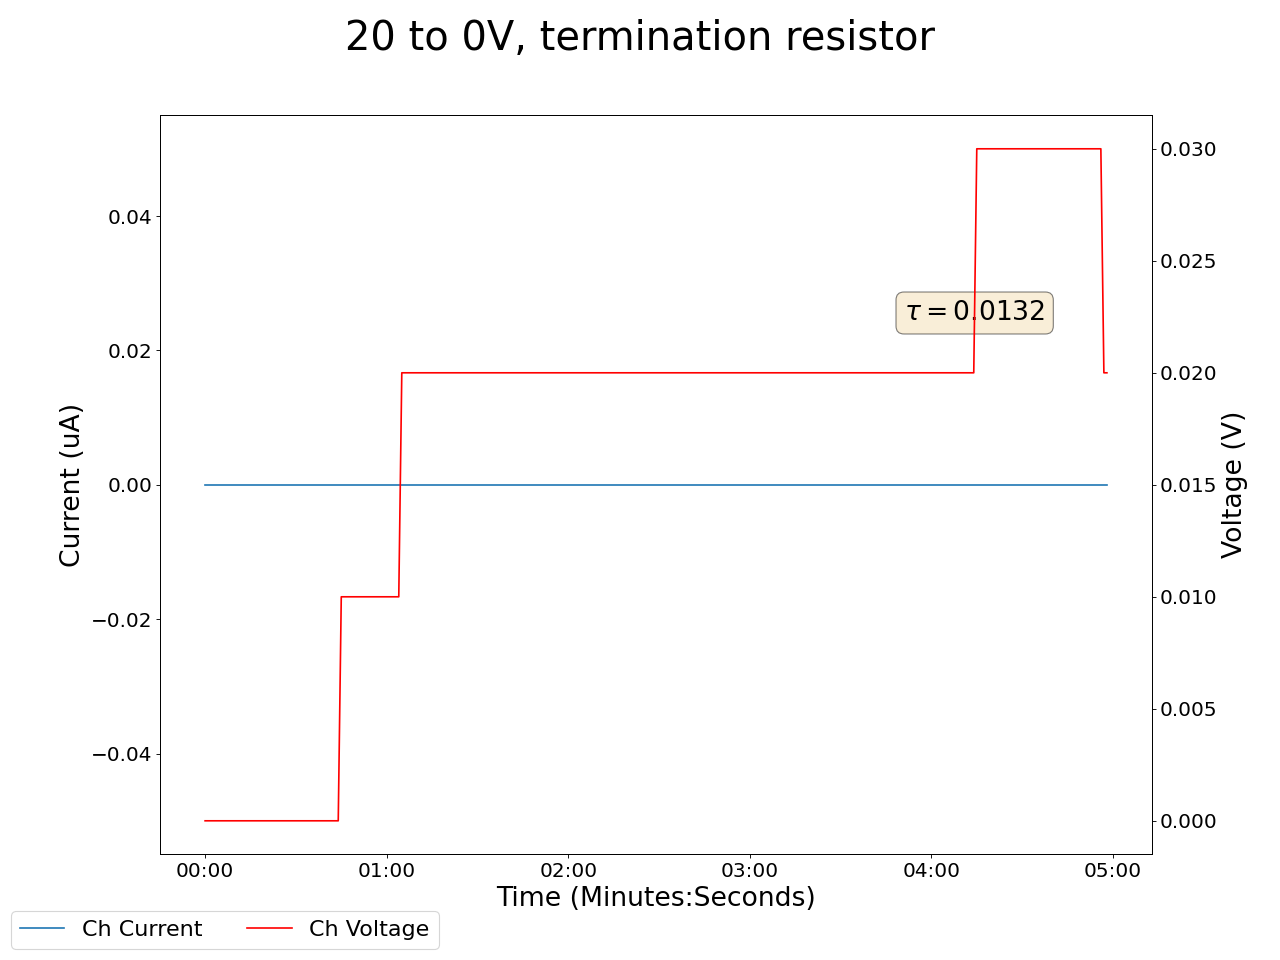

Data behind this chart, as committed beside it:
2024-12-11 14:36:16.492499, 0.4399999976158142, 0.0, 0.07999999821186066, 0.0, 0.1899999976158142, 0.0, 0.15000000596046448, 0.0, 0.0, 0.0, 0.0, 0.0, 0.18000000715255737, 0.0, 0.9300000071525574, 0.0, 0.0, 0.0, 0.0, 0.0, 0.4000000059604645, 0.0, 0.5799999833106995
2024-12-11 14:36:17.492407, 0.44, 0.0, 0.08, 0.0, 0.19, 0.0, 0.15, 0.0, 0.0, 0.0, 0.0, 0.0, 0.18, 0.0, 0.93, 0.0, 0.0, 0.0, 0.0, 0.0, 0.4, 0.0, 0.58
2024-12-11 14:36:18.492407, 0.44, 0.0, 0.08, 0.0, 0.19, 0.0, 0.15, 0.0, 0.0, 0.0, 0.0, 0.0, 0.18, 0.0, 0.93, 0.0, 0.0, 0.0, 0.0, 0.0, 0.4, 0.0, 0.58
2024-12-11 14:36:19.492407, 0.44, 0.0, 0.08, 0.0, 0.19, 0.0, 0.15, 0.0, 0.0, 0.0, 0.0, 0.0, 0.18, 0.0, 0.93, 0.0, 0.0, 0.0, 0.0, 0.0, 0.4, 0.0, 0.58
2024-12-11 14:36:20.492407, 0.44, 0.0, 0.08, 0.0, 0.19, 0.0, 0.15, 0.0, 0.0, 0.0, 0.0, 0.0, 0.18, 0.0, 0.93, 0.0, 0.0, 0.0, 0.0, 0.0, 0.4, 0.0, 0.58
2024-12-11 14:36:21.492407, 0.44, 0.0, 0.08, 0.0, 0.19, 0.0, 0.15, 0.0, 0.0, 0.0, 0.0, 0.0, 0.18, 0.0, 0.93, 0.0, 0.0, 0.0, 0.0, 0.0, 0.4, 0.0, 0.58
2024-12-11 14:36:22.492407, 0.44, 0.0, 0.08, 0.0, 0.19, 0.0, 0.16, 0.0, 0.0, 0.0, 0.0, 0.0, 0.18, 0.0, 0.93, 0.0, 0.0, 0.0, 0.0, 0.0, 0.4, 0.0, 0.58
2024-12-11 14:36:23.492407, 0.44, 0.0, 0.08, 0.0, 0.19, 0.0, 0.16, 0.0, 0.0, 0.0, 0.0, 0.0, 0.18, 0.0, 0.93, 0.0, 0.0, 0.0, 0.0, 0.0, 0.4, 0.0, 0.58
2024-12-11 14:36:24.492407, 0.44, 0.0, 0.08, 0.0, 0.19, 0.0, 0.16, 0.0, 0.0, 0.0, 0.0, 0.0, 0.18, 0.0, 0.93, 0.0, 0.0, 0.0, 0.0, 0.0, 0.4, 0.0, 0.58
2024-12-11 14:36:25.492407, 0.44, 0.0, 0.08, 0.0, 0.19, 0.0, 0.16, 0.0, 0.0, 0.0, 0.0, 0.0, 0.18, 0.0, 0.93, 0.0, 0.0, 0.0, 0.0, 0.0, 0.4, 0.0, 0.58
2024-12-11 14:36:26.492407, 0.44, 0.0, 0.08, 0.0, 0.19, 0.0, 0.16, 0.0, 0.0, 0.0, 0.0, 0.0, 0.18, 0.0, 0.93, 0.0, 0.0, 0.0, 0.0, 0.0, 0.4, 0.0, 0.58
2024-12-11 14:36:27.492407, 0.45, 0.0, 0.08, 0.0, 0.19, 0.0, 0.16, 0.0, 0.0, 0.0, 0.0, 0.0, 0.18, 0.0, 0.93, 0.0, 0.0, 0.0, 0.0, 0.0, 0.4, 0.0, 0.58
2024-12-11 14:36:28.492407, 0.45, 0.0, 0.08, 0.0, 0.19, 0.0, 0.16, 0.0, 0.0, 0.0, 0.0, 0.0, 0.18, 0.0, 0.93, 0.0, 0.0, 0.0, 0.0, 0.0, 0.4, 0.0, 0.58
2024-12-11 14:36:29.492407, 0.45, 0.0, 0.08, 0.0, 0.19, 0.0, 0.16, 0.0, 0.0, 0.0, 0.0, 0.0, 0.18, 0.0, 0.93, 0.0, 0.0, 0.0, 0.0, 0.0, 0.4, 0.0, 0.58
2024-12-11 14:36:30.492407, 0.45, 0.0, 0.08, 0.0, 0.19, 0.0, 0.16, 0.0, 0.0, 0.0, 0.0, 0.0, 0.18, 0.0, 0.93, 0.0, 0.0, 0.0, 0.0, 0.0, 0.4, 0.0, 0.58
2024-12-11 14:36:31.492407, 0.45, 0.0, 0.08, 0.0, 0.19, 0.0, 0.16, 0.0, 0.0, 0.0, 0.0, 0.0, 0.18, 0.0, 0.93, 0.0, 0.0, 0.0, 0.0, 0.0, 0.4, 0.0, 0.58
2024-12-11 14:36:32.492408, 0.45, 0.0, 0.08, 0.0, 0.19, 0.0, 0.16, 0.0, 0.0, 0.0, 0.0, 0.0, 0.18, 0.0, 0.93, 0.0, 0.0, 0.0, 0.0, 0.0, 0.4, 0.0, 0.58
2024-12-11 14:36:33.492407, 0.45, 0.0, 0.08, 0.0, 0.19, 0.0, 0.16, 0.0, 0.0, 0.0, 0.0, 0.0, 0.18, 0.0, 0.93, 0.0, 0.0, 0.0, 0.0, 0.0, 0.4, 0.0, 0.58
2024-12-11 14:36:34.492407, 0.45, 0.0, 0.08, 0.0, 0.19, 0.0, 0.16, 0.0, 0.0, 0.0, 0.0, 0.0, 0.18, 0.0, 0.93, 0.0, 0.0, 0.0, 0.0, 0.0, 0.4, 0.0, 0.58
2024-12-11 14:36:35.492407, 0.45, 0.0, 0.08, 0.0, 0.19, 0.0, 0.16, 0.0, 0.0, 0.0, 0.0, 0.0, 0.18, 0.0, 0.93, 0.0, 0.0, 0.0, 0.0, 0.0, 0.4, 0.0, 0.58
2024-12-11 14:36:36.492407, 0.45, 0.0, 0.08, 0.0, 0.19, 0.0, 0.16, 0.0, 0.0, 0.0, 0.0, 0.0, 0.18, 0.0, 0.93, 0.0, 0.0, 0.0, 0.0, 0.0, 0.4, 0.0, 0.58
2024-12-11 14:36:37.492407, 0.45, 0.0, 0.08, 0.0, 0.19, 0.0, 0.16, 0.0, 0.0, 0.0, 0.0, 0.0, 0.18, 0.0, 0.93, 0.0, 0.0, 0.0, 0.0, 0.0, 0.4, 0.0, 0.58
2024-12-11 14:36:38.492407, 0.45, 0.0, 0.08, 0.0, 0.19, 0.0, 0.16, 0.0, 0.0, 0.0, 0.0, 0.0, 0.18, 0.0, 0.93, 0.0, 0.0, 0.0, 0.0, 0.0, 0.4, 0.0, 0.58
2024-12-11 14:36:39.492407, 0.45, 0.0, 0.08, 0.0, 0.19, 0.0, 0.16, 0.0, 0.0, 0.0, 0.0, 0.0, 0.18, 0.0, 0.93, 0.0, 0.0, 0.0, 0.0, 0.0, 0.4, 0.0, 0.58
2024-12-11 14:36:40.492407, 0.45, 0.0, 0.08, 0.0, 0.19, 0.0, 0.16, 0.0, 0.0, 0.0, 0.0, 0.0, 0.18, 0.0, 0.93, 0.0, 0.0, 0.0, 0.0, 0.0, 0.4, 0.0, 0.58
2024-12-11 14:36:41.492407, 0.45, 0.0, 0.08, 0.0, 0.19, 0.0, 0.16, 0.0, 0.0, 0.0, 0.0, 0.0, 0.18, 0.0, 0.93, 0.0, 0.0, 0.0, 0.0, 0.0, 0.39, 0.0, 0.58
2024-12-11 14:36:42.492407, 0.45, 0.0, 0.08, 0.0, 0.19, 0.0, 0.16, 0.0, 0.0, 0.0, 0.0, 0.0, 0.18, 0.0, 0.93, 0.0, 0.0, 0.0, 0.0, 0.0, 0.39, 0.0, 0.58
2024-12-11 14:36:43.492407, 0.45, 0.0, 0.08, 0.0, 0.19, 0.0, 0.16, 0.0, 0.0, 0.0, 0.0, 0.0, 0.18, 0.0, 0.93, 0.0, 0.0, 0.0, 0.0, 0.0, 0.39, 0.0, 0.58
2024-12-11 14:36:44.492407, 0.45, 0.0, 0.08, 0.0, 0.19, 0.0, 0.16, 0.0, 0.0, 0.0, 0.0, 0.0, 0.18, 0.0, 0.93, 0.0, 0.0, 0.0, 0.0, 0.0, 0.39, 0.0, 0.58
2024-12-11 14:36:45.492407, 0.45, 0.0, 0.08, 0.0, 0.19, 0.0, 0.16, 0.0, 0.0, 0.0, 0.0, 0.0, 0.18, 0.0, 0.93, 0.0, 0.0, 0.0, 0.0, 0.0, 0.39, 0.0, 0.58
2024-12-11 14:36:46.492407, 0.45, 0.0, 0.08, 0.0, 0.19, 0.0, 0.16, 0.0, 0.0, 0.0, 0.0, 0.0, 0.18, 0.0, 0.93, 0.0, 0.0, 0.0, 0.0, 0.0, 0.39, 0.0, 0.58
2024-12-11 14:36:47.492407, 0.45, 0.0, 0.08, 0.0, 0.19, 0.0, 0.16, 0.0, 0.0, 0.0, 0.0, 0.0, 0.18, 0.0, 0.93, 0.0, 0.0, 0.0, 0.0, 0.0, 0.39, 0.0, 0.58
2024-12-11 14:36:48.492407, 0.45, 0.0, 0.08, 0.0, 0.19, 0.0, 0.17, 0.0, 0.0, 0.0, 0.0, 0.0, 0.18, 0.0, 0.93, 0.0, 0.0, 0.0, 0.0, 0.0, 0.39, 0.0, 0.58
2024-12-11 14:36:49.492407, 0.45, 0.0, 0.08, 0.0, 0.19, 0.0, 0.17, 0.0, 0.0, 0.0, 0.0, 0.0, 0.18, 0.0, 0.93, 0.0, 0.0, 0.0, 0.0, 0.0, 0.39, 0.0, 0.58
2024-12-11 14:36:50.492407, 0.45, 0.0, 0.08, 0.0, 0.19, 0.0, 0.17, 0.0, 0.0, 0.0, 0.0, 0.0, 0.18, 0.0, 0.93, 0.0, 0.0, 0.0, 0.0, 0.0, 0.39, 0.0, 0.58
2024-12-11 14:36:51.492407, 0.45, 0.0, 0.08, 0.0, 0.19, 0.0, 0.17, 0.0, 0.0, 0.0, 0.0, 0.0, 0.18, 0.0, 0.93, 0.0, 0.0, 0.0, 0.0, 0.0, 0.39, 0.0, 0.58
2024-12-11 14:36:52.492407, 0.45, 0.0, 0.08, 0.0, 0.19, 0.0, 0.17, 0.0, 0.0, 0.0, 0.0, 0.0, 0.18, 0.0, 0.93, 0.0, 0.0, 0.0, 0.0, 0.0, 0.39, 0.0, 0.58
2024-12-11 14:36:53.492407, 0.45, 0.0, 0.08, 0.0, 0.19, 0.0, 0.16, 0.0, 0.0, 0.0, 0.0, 0.0, 0.18, 0.0, 0.93, 0.0, 0.0, 0.0, 0.0, 0.0, 0.39, 0.0, 0.58
2024-12-11 14:36:54.492407, 0.45, 0.0, 0.08, 0.0, 0.19, 0.0, 0.16, 0.0, 0.0, 0.0, 0.0, 0.0, 0.18, 0.0, 0.93, 0.0, 0.0, 0.0, 0.0, 0.0, 0.39, 0.0, 0.58
2024-12-11 14:36:55.492407, 0.45, 0.0, 0.08, 0.0, 0.19, 0.0, 0.16, 0.0, 0.0, 0.0, 0.0, 0.0, 0.18, 0.0, 0.93, 0.0, 0.0, 0.0, 0.0, 0.0, 0.39, 0.0, 0.58
2024-12-11 14:36:56.492407, 0.45, 0.0, 0.09, 0.0, 0.19, 0.0, 0.16, 0.0, 0.0, 0.0, 0.0, 0.0, 0.18, 0.0, 0.93, 0.0, 0.0, 0.0, 0.0, 0.0, 0.39, 0.0, 0.58
2024-12-11 14:36:57.492408, 0.45, 0.0, 0.09, 0.0, 0.19, 0.0, 0.16, 0.0, 0.0, 0.0, 0.0, 0.0, 0.18, 0.0, 0.93, 0.0, 0.0, 0.0, 0.0, 0.0, 0.39, 0.0, 0.58
2024-12-11 14:36:58.492407, 0.45, 0.0, 0.09, 0.0, 0.19, 0.0, 0.16, 0.0, 0.0, 0.0, 0.0, 0.0, 0.18, 0.0, 0.93, 0.0, 0.0, 0.0, 0.0, 0.0, 0.39, 0.0, 0.58
2024-12-11 14:36:59.492407, 0.45, 0.0, 0.09, 0.0, 0.19, 0.0, 0.16, 0.0, 0.0, 0.0, 0.0, 0.0, 0.18, 0.0, 0.92, 0.0, 0.0, 0.0, 0.0, 0.0, 0.39, 0.0, 0.58
2024-12-11 14:37:00.492407, 0.45, 0.0, 0.09, 0.0, 0.19, 0.0, 0.16, 0.0, 0.0, 0.0, 0.0, 0.0, 0.18, 0.0, 0.92, 0.0, 0.0, 0.0, 0.0, 0.0, 0.39, 0.0, 0.58
2024-12-11 14:37:01.492407, 0.45, 0.0, 0.09, 0.0, 0.19, 0.0, 0.16, 0.0, 0.0, 0.0, 0.0, 0.0, 0.18, 0.0, 0.92, 0.0, 0.0, 0.0, 0.0, 0.0, 0.39, 0.0, 0.58
2024-12-11 14:37:02.492407, 0.45, 0.0, 0.09, 0.0, 0.19, 0.0, 0.16, 0.0, 0.01, 0.0, 0.0, 0.0, 0.18, 0.0, 0.92, 0.0, 0.0, 0.0, 0.0, 0.0, 0.39, 0.0, 0.58
2024-12-11 14:37:03.492407, 0.45, 0.0, 0.09, 0.0, 0.19, 0.0, 0.16, 0.0, 0.01, 0.0, 0.0, 0.0, 0.18, 0.0, 0.92, 0.0, 0.0, 0.0, 0.0, 0.0, 0.39, 0.0, 0.58
2024-12-11 14:37:04.492407, 0.45, 0.0, 0.09, 0.0, 0.19, 0.0, 0.16, 0.0, 0.01, 0.0, 0.0, 0.0, 0.18, 0.0, 0.92, 0.0, 0.0, 0.0, 0.0, 0.0, 0.39, 0.0, 0.58
2024-12-11 14:37:05.492407, 0.45, 0.0, 0.09, 0.0, 0.19, 0.0, 0.16, 0.0, 0.01, 0.0, 0.0, 0.0, 0.18, 0.0, 0.92, 0.0, 0.0, 0.0, 0.0, 0.0, 0.39, 0.0, 0.58
2024-12-11 14:37:06.492407, 0.45, 0.0, 0.09, 0.0, 0.19, 0.0, 0.16, 0.0, 0.01, 0.0, 0.0, 0.0, 0.18, 0.0, 0.92, 0.0, 0.0, 0.0, 0.0, 0.0, 0.39, 0.0, 0.58
2024-12-11 14:37:07.492406, 0.45, 0.0, 0.09, 0.0, 0.19, 0.0, 0.16, 0.0, 0.01, 0.0, 0.0, 0.0, 0.18, 0.0, 0.92, 0.0, 0.0, 0.0, 0.0, 0.0, 0.39, 0.0, 0.58
2024-12-11 14:37:08.492406, 0.45, 0.0, 0.09, 0.0, 0.19, 0.0, 0.16, 0.0, 0.01, 0.0, 0.0, 0.0, 0.18, 0.0, 0.92, 0.0, 0.0, 0.0, 0.0, 0.0, 0.39, 0.0, 0.58
2024-12-11 14:37:09.492407, 0.45, 0.0, 0.09, 0.0, 0.19, 0.0, 0.16, 0.0, 0.01, 0.0, 0.0, 0.0, 0.18, 0.0, 0.92, 0.0, 0.0, 0.0, 0.0, 0.0, 0.39, 0.0, 0.58
2024-12-11 14:37:10.492407, 0.45, 0.0, 0.09, 0.0, 0.19, 0.0, 0.16, 0.0, 0.01, 0.0, 0.0, 0.0, 0.18, 0.0, 0.92, 0.0, 0.0, 0.0, 0.0, 0.0, 0.39, 0.0, 0.58
2024-12-11 14:37:11.492406, 0.45, 0.0, 0.09, 0.0, 0.19, 0.0, 0.16, 0.0, 0.01, 0.0, 0.0, 0.0, 0.18, 0.0, 0.92, 0.0, 0.0, 0.0, 0.0, 0.0, 0.39, 0.0, 0.58
2024-12-11 14:37:12.492407, 0.45, 0.0, 0.09, 0.0, 0.19, 0.0, 0.16, 0.0, 0.01, 0.0, 0.0, 0.0, 0.18, 0.0, 0.92, 0.0, 0.0, 0.0, 0.0, 0.0, 0.39, 0.0, 0.58
2024-12-11 14:37:13.492407, 0.44, 0.0, 0.09, 0.0, 0.19, 0.0, 0.16, 0.0, 0.01, 0.0, 0.0, 0.0, 0.18, 0.0, 0.92, 0.0, 0.0, 0.0, 0.0, 0.0, 0.39, 0.0, 0.58
2024-12-11 14:37:14.492407, 0.44, 0.0, 0.09, 0.0, 0.19, 0.0, 0.16, 0.0, 0.01, 0.0, 0.0, 0.0, 0.18, 0.0, 0.92, 0.0, 0.0, 0.0, 0.0, 0.0, 0.39, 0.0, 0.58
2024-12-11 14:37:15.492407, 0.44, 0.0, 0.09, 0.0, 0.19, 0.0, 0.16, 0.0, 0.01, 0.0, 0.0, 0.0, 0.18, 0.0, 0.92, 0.0, 0.0, 0.0, 0.0, 0.0, 0.39, 0.0, 0.58
2024-12-11 14:37:16.492406, 0.45, 0.0, 0.09, 0.0, 0.19, 0.0, 0.16, 0.0, 0.01, 0.0, 0.0, 0.0, 0.18, 0.0, 0.92, 0.0, 0.0, 0.0, 0.0, 0.0, 0.39, 0.0, 0.58
... 239 more rows
